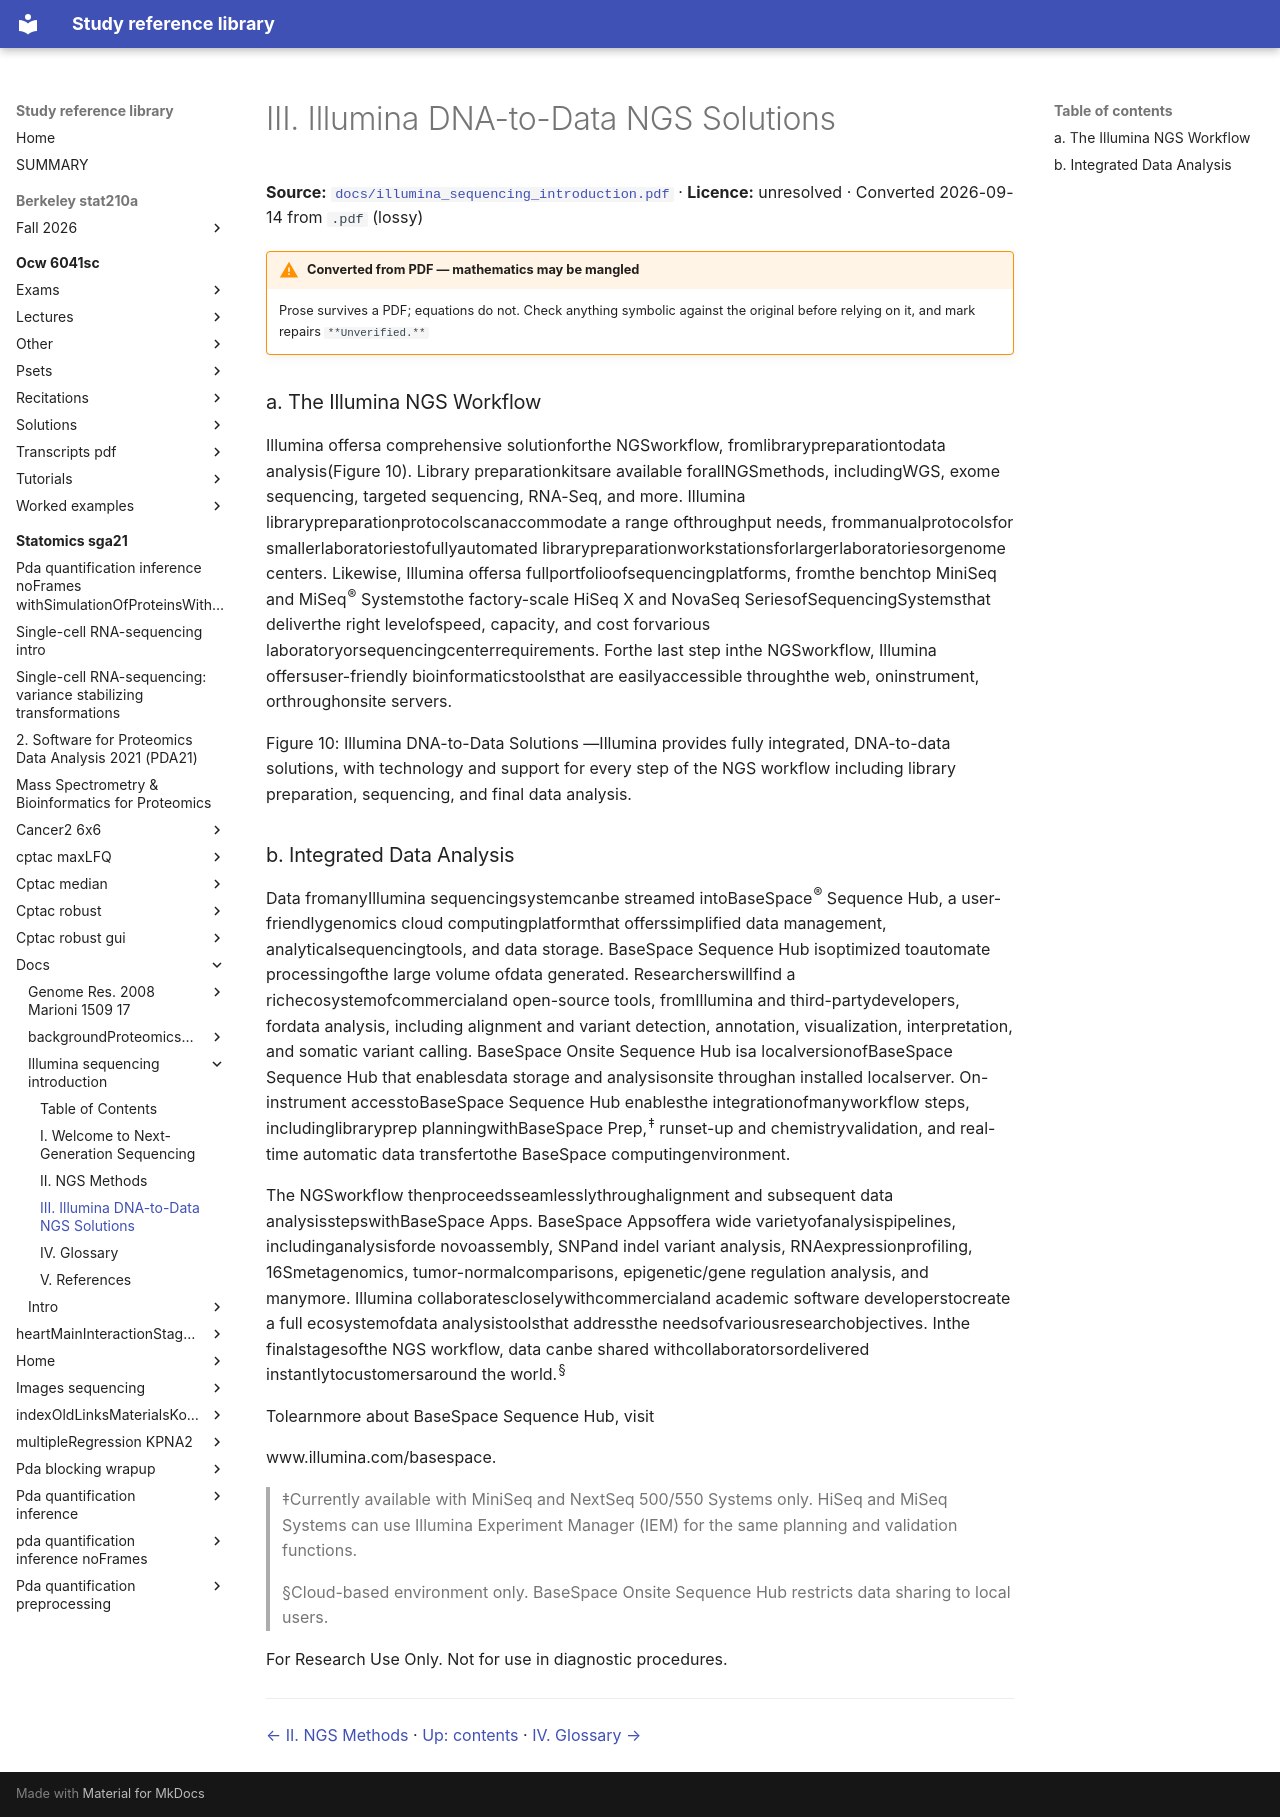

repository: Claptar/knowledge-base-library · page: statomics-sga21/docs/illumina_sequencing_introduction/04-iii-illumina-dna-to-data-ngs-solutions/index.html · generator: mkdocs

---
title: III. Illumina DNA-to-Data NGS Solutions
source: https://github.com/statOmics/SGA21/blob/0ad787d4cc2bb2f4636440840a8a923cf6c09839/docs/illumina_sequencing_introduction.pdf
source_file: sources/statomics-sga21/docs/illumina_sequencing_introduction.pdf
licence: unresolved
route: pdf
fidelity: lossy
converted: '2026-09-14'
---

# III. Illumina DNA-to-Data NGS Solutions

**Source:** [`docs/illumina_sequencing_introduction.pdf`](https://github.com/statOmics/SGA21/blob/0ad787d4cc2bb2f4636440840a8a923cf6c09839/docs/illumina_sequencing_introduction.pdf) · **Licence:** unresolved · Converted 2026-09-14 from `.pdf` (lossy)

!!! warning "Converted from PDF — mathematics may be mangled"
    Prose survives a PDF; equations do not. Check anything symbolic against the
    original before relying on it, and mark repairs `**Unverified.**`

### a. The Illumina NGS Workflow

Illumina offersa comprehensive solutionforthe NGSworkflow, fromlibrarypreparationtodata analysis(Figure 10). Library preparationkitsare available forallNGSmethods, includingWGS, exome sequencing, targeted sequencing, RNA-Seq, and more. Illumina librarypreparationprotocolscanaccommodate a range ofthroughput needs, frommanualprotocolsfor smallerlaboratoriestofullyautomated librarypreparationworkstationsforlargerlaboratoriesorgenome centers. Likewise, Illumina offersa fullportfolioofsequencingplatforms, fromthe benchtop MiniSeq and MiSeq<sup>®</sup> Systemstothe factory-scale HiSeq X and NovaSeq SeriesofSequencingSystemsthat deliverthe right levelofspeed, capacity, and cost forvarious laboratoryorsequencingcenterrequirements. Forthe last step inthe NGSworkflow, Illumina offersuser-friendly bioinformaticstoolsthat are easilyaccessible throughthe web, oninstrument, orthroughonsite servers.


Figure 10: Illumina DNA-to-Data Solutions —Illumina provides fully integrated, DNA-to-data solutions, with technology and support for every step of the NGS workflow including library preparation, sequencing, and final data analysis.

### b. Integrated Data Analysis

Data fromanyIllumina sequencingsystemcanbe streamed intoBaseSpace<sup>®</sup> Sequence Hub, a user-friendlygenomics cloud computingplatformthat offerssimplified data management, analyticalsequencingtools, and data storage. BaseSpace Sequence Hub isoptimized toautomate processingofthe large volume ofdata generated. Researcherswillfind a richecosystemofcommercialand open-source tools, fromIllumina and third-partydevelopers, fordata analysis, including alignment and variant detection, annotation, visualization, interpretation, and somatic variant calling. BaseSpace Onsite Sequence Hub isa localversionofBaseSpace Sequence Hub that enablesdata storage and analysisonsite throughan installed localserver. On-instrument accesstoBaseSpace Sequence Hub enablesthe integrationofmanyworkflow steps, includinglibraryprep planningwithBaseSpace Prep,<sup>‡</sup> runset-up and chemistryvalidation, and real-time automatic data transfertothe BaseSpace computingenvironment.

The NGSworkflow thenproceedsseamlesslythroughalignment and subsequent data analysisstepswithBaseSpace Apps. BaseSpace Appsoffera wide varietyofanalysispipelines, includinganalysisforde novoassembly, SNPand indel variant analysis, RNAexpressionprofiling, 16Smetagenomics, tumor-normalcomparisons, epigenetic/gene regulation analysis, and manymore. Illumina collaboratescloselywithcommercialand academic software developerstocreate a full ecosystemofdata analysistoolsthat addressthe needsofvariousresearchobjectives. Inthe finalstagesofthe NGS workflow, data canbe shared withcollaboratorsordelivered instantlytocustomersaround the world.<sup>§</sup>


Tolearnmore about BaseSpace Sequence Hub, visit

www.illumina.com/basespace.

> ‡Currently available with MiniSeq and NextSeq 500/550 Systems only. HiSeq and MiSeq Systems can use Illumina Experiment Manager (IEM) for the same planning and validation functions.

> §Cloud-based environment only. BaseSpace Onsite Sequence Hub restricts data sharing to local users.

For Research Use Only. Not for use in diagnostic procedures.

---

[← II. NGS Methods](03-ii-ngs-methods.md) · [Up: contents](index.md) · [IV. Glossary →](05-iv-glossary.md)
